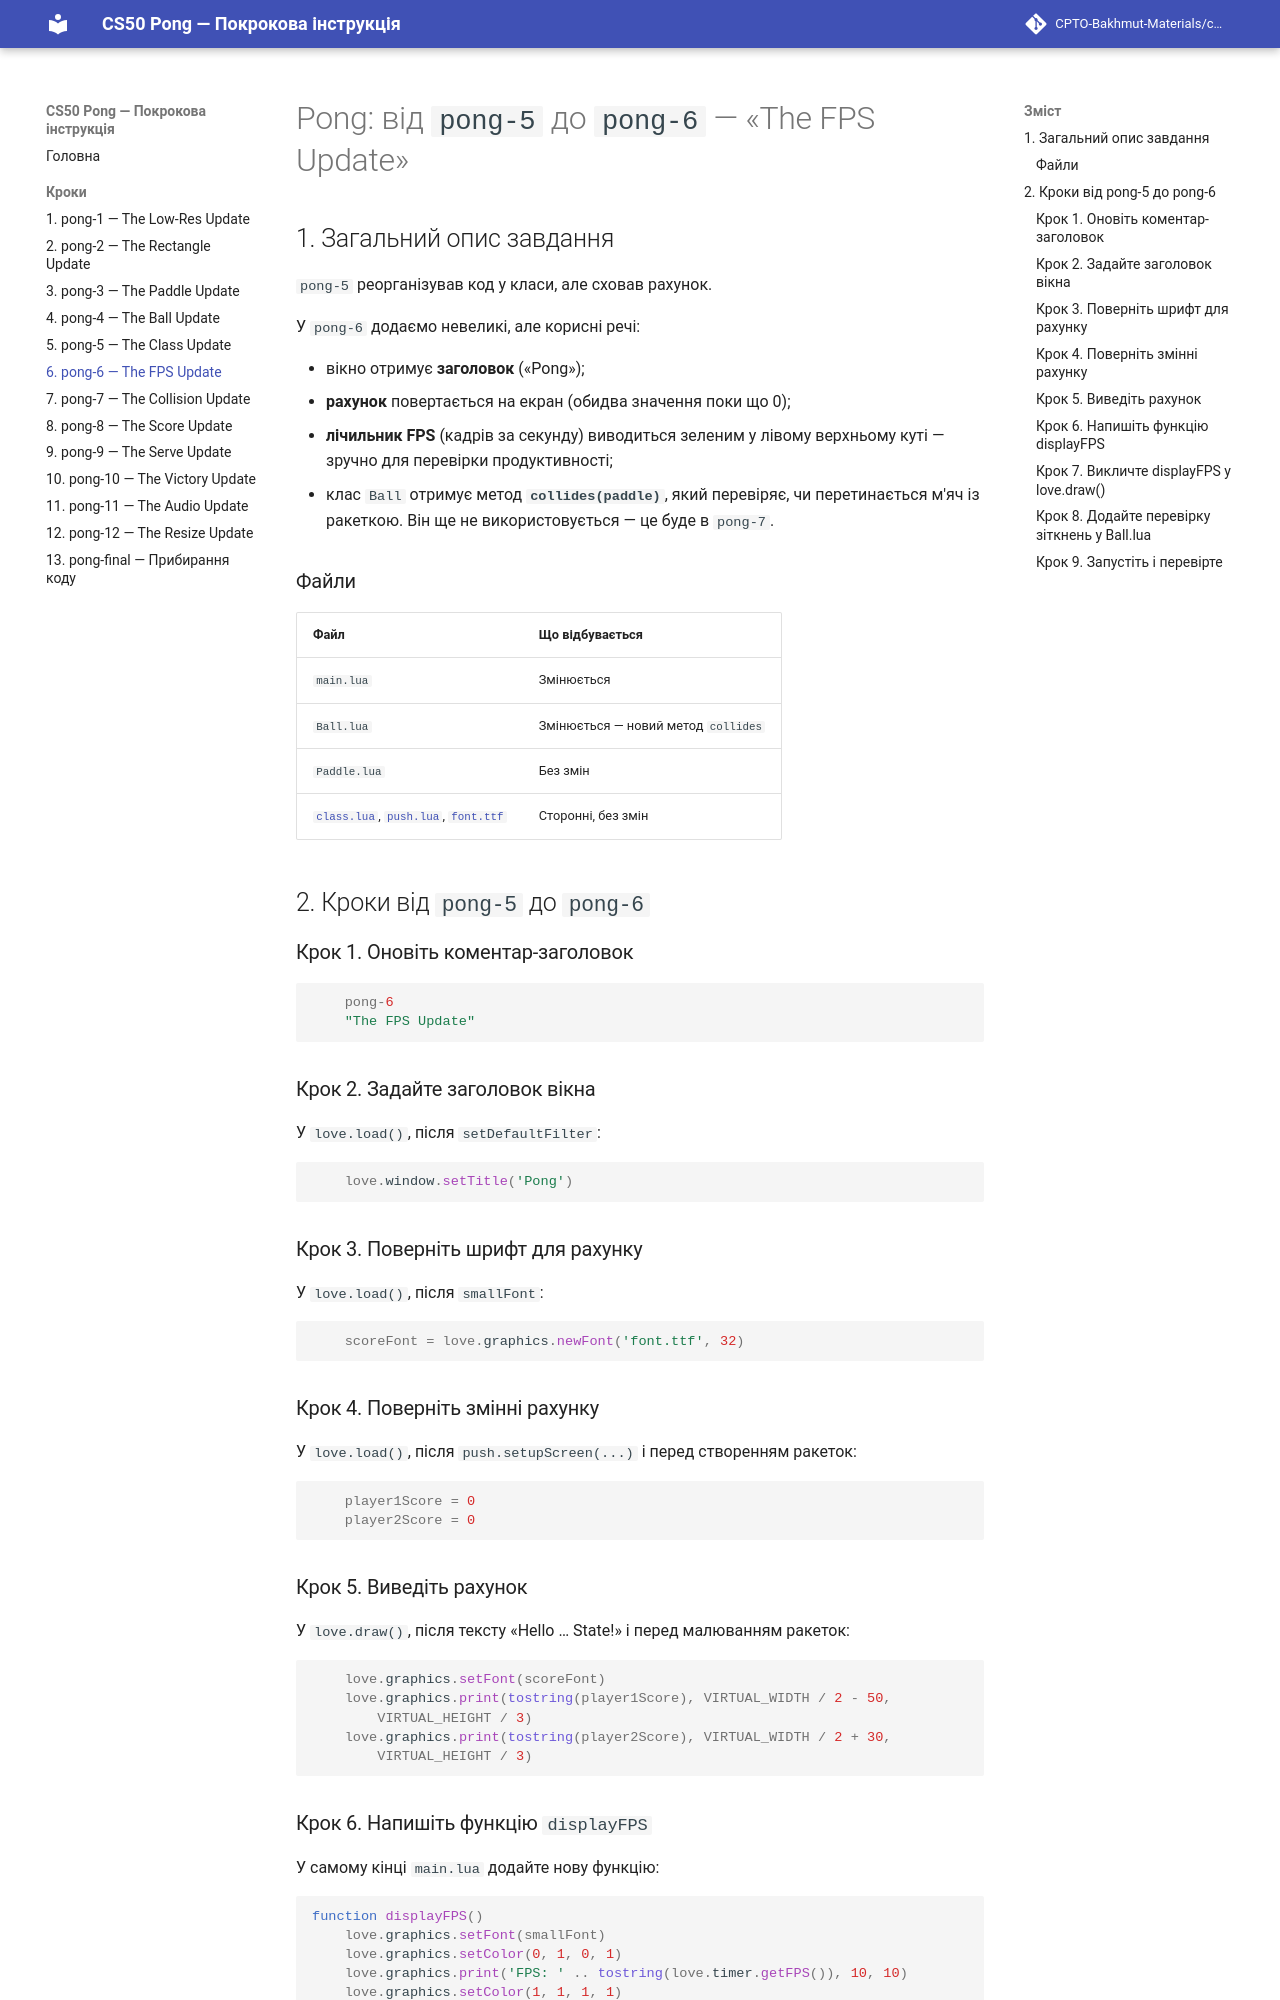

repository: CPTO-Bakhmut-Materials/cs50-pong-uk · page: diff-5-6/index.html · generator: mkdocs

# Pong: від `pong-5` до `pong-6` — «The FPS Update»

## 1. Загальний опис завдання

`pong-5` реорганізував код у класи, але сховав рахунок.

У `pong-6` додаємо невеликі, але корисні речі:

- вікно отримує **заголовок** («Pong»);
- **рахунок** повертається на екран (обидва значення поки що 0);
- **лічильник FPS** (кадрів за секунду) виводиться зеленим у лівому верхньому куті — зручно для перевірки продуктивності;
- клас `Ball` отримує метод **`collides(paddle)`**, який перевіряє, чи перетинається м'яч із ракеткою. Він ще не використовується — це буде в `pong-7`.

### Файли

| Файл | Що відбувається |
|---|---|
| `main.lua` | Змінюється |
| `Ball.lua` | Змінюється — новий метод `collides` |
| `Paddle.lua` | Без змін |
| [`class.lua`](assets/class.lua), [`push.lua`](assets/push.lua), [`font.ttf`](assets/font.ttf) | Сторонні, без змін |

## 2. Кроки від `pong-5` до `pong-6`

### Крок 1. Оновіть коментар-заголовок

```lua
    pong-6
    "The FPS Update"
```

### Крок 2. Задайте заголовок вікна

У `love.load()`, після `setDefaultFilter`:

```lua
    love.window.setTitle('Pong')
```

### Крок 3. Поверніть шрифт для рахунку

У `love.load()`, після `smallFont`:

```lua
    scoreFont = love.graphics.newFont('font.ttf', 32)
```

### Крок 4. Поверніть змінні рахунку

У `love.load()`, після `push.setupScreen(...)` і перед створенням ракеток:

```lua
    player1Score = 0
    player2Score = 0
```

### Крок 5. Виведіть рахунок

У `love.draw()`, після тексту «Hello … State!» і перед малюванням ракеток:

```lua
    love.graphics.setFont(scoreFont)
    love.graphics.print(tostring(player1Score), VIRTUAL_WIDTH / 2 - 50,
        VIRTUAL_HEIGHT / 3)
    love.graphics.print(tostring(player2Score), VIRTUAL_WIDTH / 2 + 30,
        VIRTUAL_HEIGHT / 3)
```
